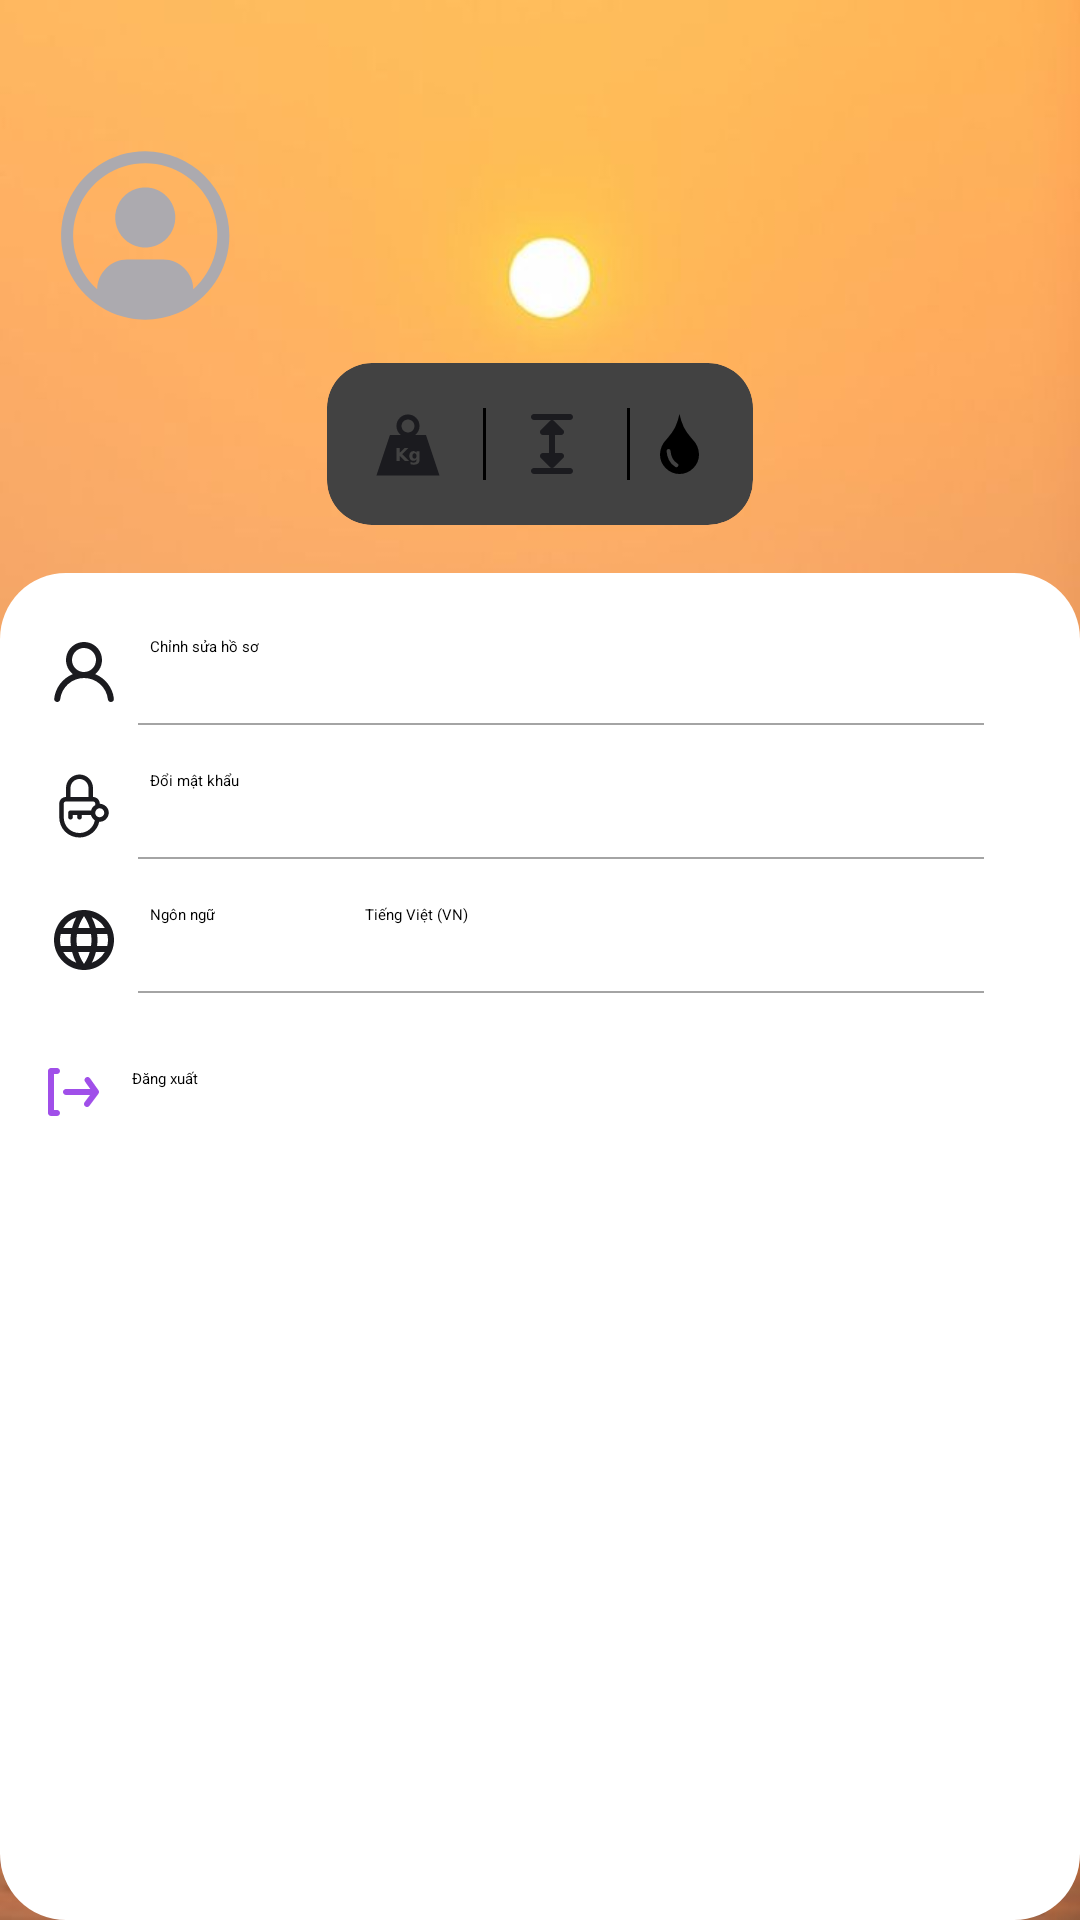

Write the Android layout XML for this screen, with the resource values it uses.
<!-- AndroidManifest.xml: application theme Theme.MyApplication -->
<!-- res/layout/fragment_account.xml -->
<?xml version="1.0" encoding="utf-8"?>
<androidx.core.widget.NestedScrollView xmlns:android="http://schemas.android.com/apk/res/android"
    xmlns:app="http://schemas.android.com/apk/res-auto"
    xmlns:tools="http://schemas.android.com/tools"
    android:id="@+id/view_contain"
    android:layout_width="match_parent"
    android:layout_height="match_parent"
    android:background="@drawable/background_app_sun"
    android:fillViewport="true">

    <androidx.constraintlayout.widget.ConstraintLayout
        android:layout_width="match_parent"
        android:layout_height="match_parent"
        android:layout_marginTop="@dimen/margin_30_dp">

        <androidx.constraintlayout.widget.ConstraintLayout
            android:id="@+id/cl_information"
            android:layout_width="match_parent"
            android:layout_height="wrap_content"
            android:padding="@dimen/margin_16_dp"
            app:layout_constraintTop_toTopOf="parent">

            <com.google.android.material.imageview.ShapeableImageView
                android:id="@+id/img_avatar"
                android:layout_width="65dp"
                android:layout_height="65dp"
                android:layout_centerInParent="true"
                android:scaleType="centerCrop"
                android:src="@drawable/img_default_avatar_home"
                app:layout_constraintStart_toStartOf="parent"
                app:layout_constraintTop_toTopOf="parent"
                app:shapeAppearanceOverlay="@style/circle" />

            <TextView
                android:id="@+id/tv_name"
                style="@style/roboto_bold_18dp"
                android:layout_width="0dp"
                android:layout_height="wrap_content"
                android:layout_marginStart="@dimen/margin_16_dp"
                android:ellipsize="end"
                android:maxLines="1"
                android:textColor="@color/white"
                app:layout_constraintBottom_toBottomOf="@id/img_avatar"
                app:layout_constraintEnd_toEndOf="parent"
                app:layout_constraintStart_toEndOf="@id/img_avatar"
                app:layout_constraintTop_toTopOf="@id/img_avatar"
                tools:text="NGUYEN BICH NGOC" />

            <androidx.cardview.widget.CardView
                android:id="@+id/cv_information"
                android:layout_width="wrap_content"
                android:layout_height="wrap_content"
                android:layout_marginHorizontal="@dimen/margin_16_dp"
                android:layout_marginTop="@dimen/margin_10_dp"
                app:cardCornerRadius="@dimen/margin_15_dp"
                app:layout_constraintEnd_toEndOf="parent"
                app:layout_constraintStart_toStartOf="parent"
                app:layout_constraintTop_toBottomOf="@id/img_avatar">

                <LinearLayout
                    android:id="@+id/ln_information"
                    android:layout_width="match_parent"
                    android:layout_height="wrap_content"
                    android:layout_margin="@dimen/margin_15_dp"
                    android:gravity="center"
                    android:orientation="horizontal">

                    <TextView
                        android:id="@+id/tv_weight"
                        android:layout_width="wrap_content"
                        android:layout_height="wrap_content"
                        android:drawableStart="@drawable/ic_weight_black"
                        android:drawablePadding="@dimen/margin_3_dp"
                        tools:text="50 kg" />

                    <View
                        android:layout_width="1dp"
                        android:layout_height="match_parent"
                        android:layout_marginHorizontal="@dimen/margin_10_dp"
                        android:background="@color/black" />

                    <TextView
                        android:id="@+id/tv_height"
                        android:layout_width="wrap_content"
                        android:layout_height="wrap_content"
                        android:drawableStart="@drawable/ic_height_black"
                        android:drawablePadding="@dimen/margin_3_dp"
                        tools:text="156 cm" />

                    <View
                        android:layout_width="1dp"
                        android:layout_height="match_parent"
                        android:layout_marginHorizontal="@dimen/margin_10_dp"
                        android:background="@color/black" />

                    <TextView
                        android:id="@+id/tv_blood"
                        android:layout_width="wrap_content"
                        android:layout_height="wrap_content"
                        android:drawableStart="@drawable/ic_blood_black"
                        android:drawablePadding="@dimen/margin_3_dp"
                        tools:text="A" />
                </LinearLayout>
            </androidx.cardview.widget.CardView>

        </androidx.constraintlayout.widget.ConstraintLayout>

        <androidx.appcompat.widget.LinearLayoutCompat
            android:id="@+id/information_test"
            android:layout_width="match_parent"
            android:layout_height="0dp"
            android:background="@drawable/bg_border_bottomsheet"
            android:orientation="vertical"
            android:padding="@dimen/margin_16_dp"
            app:layout_constraintBottom_toBottomOf="parent"
            app:layout_constraintTop_toBottomOf="@id/cl_information">

            <androidx.appcompat.widget.LinearLayoutCompat
                android:id="@+id/ll_button_menu"
                android:layout_width="match_parent"
                android:layout_height="match_parent"
                android:orientation="vertical"
                android:paddingBottom="@dimen/margin_50_dp">

                <TextView
                    android:id="@+id/option_edit_profile"
                    android:layout_width="match_parent"
                    android:layout_height="wrap_content"
                    android:drawableStart="@drawable/ic_account_setting"
                    android:drawablePadding="@dimen/margin_10_dp"
                    android:paddingVertical="@dimen/margin_5_dp"
                    android:text="@string/str_edit_profile" />

                <TextView
                    android:layout_width="match_parent"
                    android:layout_height="0.5dp"
                    android:layout_marginStart="@dimen/margin_30_dp"
                    android:layout_marginEnd="16dp"
                    android:background="@color/grey" />

                <TextView
                    android:id="@+id/option_change_password"
                    android:layout_width="match_parent"
                    android:layout_height="wrap_content"
                    android:layout_marginTop="@dimen/margin_10_dp"
                    android:drawableStart="@drawable/ic_password_setting"
                    android:drawablePadding="@dimen/margin_10_dp"
                    android:paddingVertical="@dimen/margin_5_dp"
                    android:text="@string/confirm_password_change_password" />

                <TextView
                    android:id="@+id/view_line2"
                    android:layout_width="match_parent"
                    android:layout_height="0.5dp"
                    android:layout_marginStart="@dimen/margin_30_dp"
                    android:layout_marginEnd="16dp"
                    android:background="@color/grey" />

                <androidx.appcompat.widget.LinearLayoutCompat
                    android:id="@+id/ln_language"
                    android:layout_width="match_parent"
                    android:layout_height="wrap_content"
                    android:layout_marginTop="@dimen/margin_10_dp"
                    android:orientation="horizontal">

                    <TextView
                        android:id="@+id/option_language"
                        android:layout_width="wrap_content"
                        android:layout_height="wrap_content"
                        android:drawableStart="@drawable/ic_language_setting"
                        android:drawablePadding="@dimen/margin_10_dp"
                        android:paddingVertical="@dimen/margin_5_dp"
                        android:text="@string/str_language_setting" />

                    <TextView
                        android:id="@+id/language"
                        android:layout_width="wrap_content"
                        android:layout_height="wrap_content"
                        android:layout_marginStart="@dimen/margin_50_dp"
                        android:text="@string/str_account_vietnamese" />
                </androidx.appcompat.widget.LinearLayoutCompat>

                <TextView
                    android:id="@+id/view_line5"
                    android:layout_width="match_parent"
                    android:layout_height="0.5dp"
                    android:layout_marginStart="@dimen/margin_30_dp"
                    android:layout_marginEnd="16dp"
                    android:background="@color/grey" />

                <TextView
                    android:id="@+id/option_change_account"
                    android:layout_width="match_parent"
                    android:layout_height="wrap_content"
                    android:layout_marginTop="@dimen/margin_20_dp"
                    android:drawableStart="@drawable/ic_logout_new"
                    android:drawablePadding="@dimen/margin_10_dp"
                    android:paddingVertical="@dimen/margin_5_dp"
                    android:text="@string/str_logout" />

            </androidx.appcompat.widget.LinearLayoutCompat>
        </androidx.appcompat.widget.LinearLayoutCompat>

    </androidx.constraintlayout.widget.ConstraintLayout>

</androidx.core.widget.NestedScrollView>
<!-- resources referenced by this layout -->
<resources>
  <color name="black">#FF000000</color>
  <color name="grey">#A4A4A4</color>
  <color name="white">#FFFFFFFF</color>
  <dimen name="margin_10_dp">10dp</dimen>
  <dimen name="margin_15_dp">15dp</dimen>
  <dimen name="margin_16_dp">16dp</dimen>
  <dimen name="margin_20_dp">20dp</dimen>
  <dimen name="margin_30_dp">30dp</dimen>
  <dimen name="margin_3_dp">3dp</dimen>
  <dimen name="margin_50_dp">50dp</dimen>
  <dimen name="margin_5_dp">5dp</dimen>
  <!-- drawable bg_border_bottomsheet (drawable) -->
  <?xml version="1.0" encoding="utf-8"?>
  <selector xmlns:android="http://schemas.android.com/apk/res/android">
      <item android:state_pressed="false">
          <shape android:shape="rectangle">
              <corners android:radius="22dp" />
              <solid android:color="@color/white" />
          </shape>
      </item>
  </selector>
  <!-- drawable ic_blood_black (drawable) -->
  <vector xmlns:android="http://schemas.android.com/apk/res/android"
      android:width="13dp"
      android:height="20dp"
      android:viewportWidth="13"
      android:viewportHeight="20">
      <path
          android:pathData="M6.494,0a20.591,20.591 0,0 0,1.434 4.39,17.092 17.092,0 0,0 2.45,3.54l0.473,0.54a7.514,7.514 0,0 1,2.149 4.92,6.4 6.4,0 0,1 -1.914,4.66 6.364,6.364 0,0 1,-9.169 0,6.393 6.393,0 0,1 -1.917,-4.66 7.514,7.514 0,0 1,2.149 -4.92l0.472,-0.54a17.218,17.218 0,0 0,2.451 -3.54,20.32 20.32,0 0,0 1.422,-4.39h0ZM2.194,12.4199a0.682,0.682 0,0 1,0.6 -0.74,0.665 0.665,0 0,1 0.716,0.61 6.728,6.728 0,0 0,0.64 2.45,4.284 4.284,0 0,0 1.642,1.74 0.68,0.68 0,0 1,0.235 0.92,0.65 0.65,0 0,1 -0.9,0.24 5.556,5.556 0,0 1,-2.143 -2.27,8.067 8.067,0 0,1 -0.785,-2.95h0Z"
          android:fillColor="@color/black"
          android:fillType="evenOdd"/>
  </vector>
  <string name="confirm_password_change_password">Đổi mật khẩu</string>
  <string name="str_account_vietnamese">Tiếng Việt (VN)</string>
  <string name="str_edit_profile">Chỉnh sửa hồ sơ</string>
  <string name="str_language_setting">Ngôn ngữ</string>
  <string name="str_logout">Đăng xuất</string>
  <style name="circle">
          <item name="cornerSize">50%</item>
      </style>
  <style name="roboto_bold_18dp" parent="roboto_bold_16dp">
          <item name="android:textSize">@dimen/textsize_18_sp</item>
          <item name="android:fontWeight">700</item>
          <item name="lineHeight">@dimen/margin_21_dp</item>
      </style>
  <style name="roboto_bold_16dp" parent="roboto_regular_16dp">
          <item name="android:fontWeight">600</item>
          <item name="android:textStyle">bold</item>
          <item name="lineHeight">18dp</item>
      </style>
  <dimen name="textsize_18_sp">18sp</dimen>
  <dimen name="margin_21_dp">21dp</dimen>
  <style name="roboto_regular_16dp">
          <item name="android:textSize">@dimen/textsize_16_sp</item>
          <item name="android:textColor">@color/black</item>
          <item name="android:fontFamily">@font/merriweather_regular</item>
          <item name="android:fontWeight">400</item>
          <item name="android:textStyle">normal</item>
          <item name="lineHeight">17dp</item>
      </style>
  <dimen name="textsize_16_sp">16sp</dimen>
</resources>
